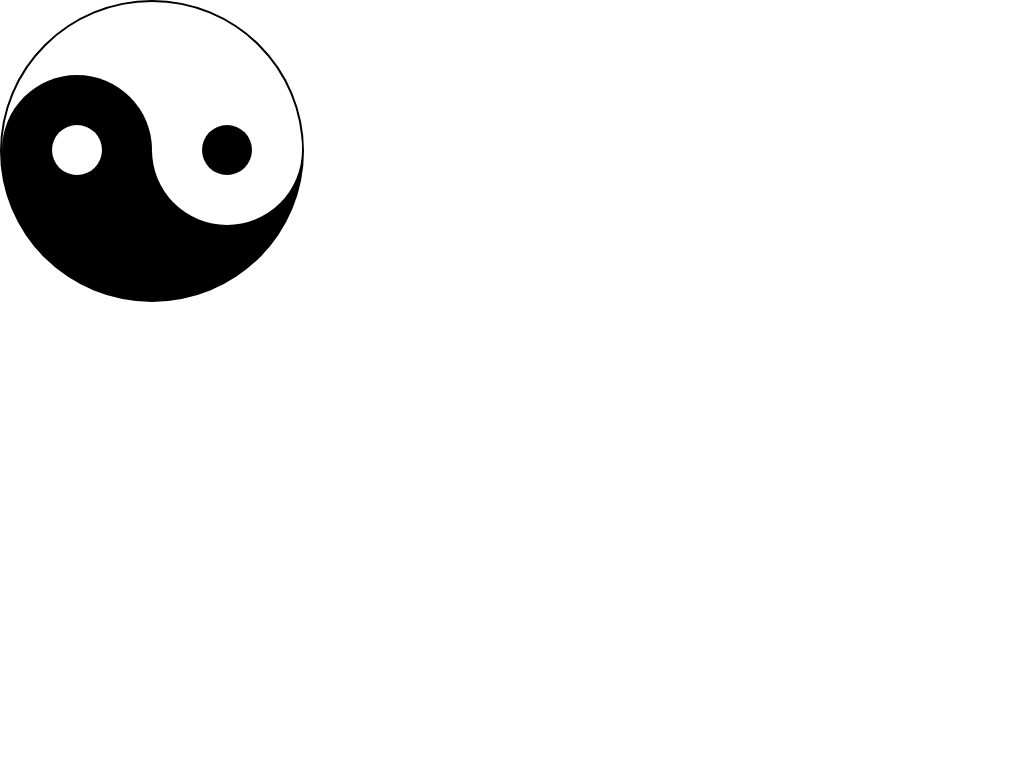

Reproduce this picture with HTML and CSS.

<!-- file: yingyang.html -->
<!DOCTYPE html>
<html lang="en">
<head>
    <meta charset="UTF-8">
    <title>YingYangShape</title>
    <link href="yingyang.css" rel="stylesheet">
</head>
<body>
<div id="yin-yang">
    <div id="yin">
        <div id="yanghole"></div>
    </div>
    <div id="yang">
        <div id="yinhole"></div>
    </div>
</div>
</body>
</html>

/* file: yingyang.css */
body{
    padding: 0;
    margin:0;
}
#yin-yang{
    width: 300px;
    height: 150px;
    color: white;
    border: solid 2px black;
    border-bottom: 150px solid black;
    border-radius: 50%;
}
#yin{
    width:150px;
    height:150px;
    border-radius: 50%;
    background-color: black;
    position: absolute;
    left: 2px;
    top:75px;
}
#yang{
    width:150px;
    height:150px;
    border-radius: 50%;
    background-color: white;
    position: absolute;
    top:75px;
    left: 152px;
}
#yanghole{
    width:50px;
    height:50px;
    border-radius: 50%;
    background-color: white;
    margin-left: 50px;
    margin-top: 50px;
}
#yinhole{
    width:50px;
    height:50px;
    border-radius: 50%;
    background-color: black;
    margin-left: 50px;
    margin-top: 50px;
}
